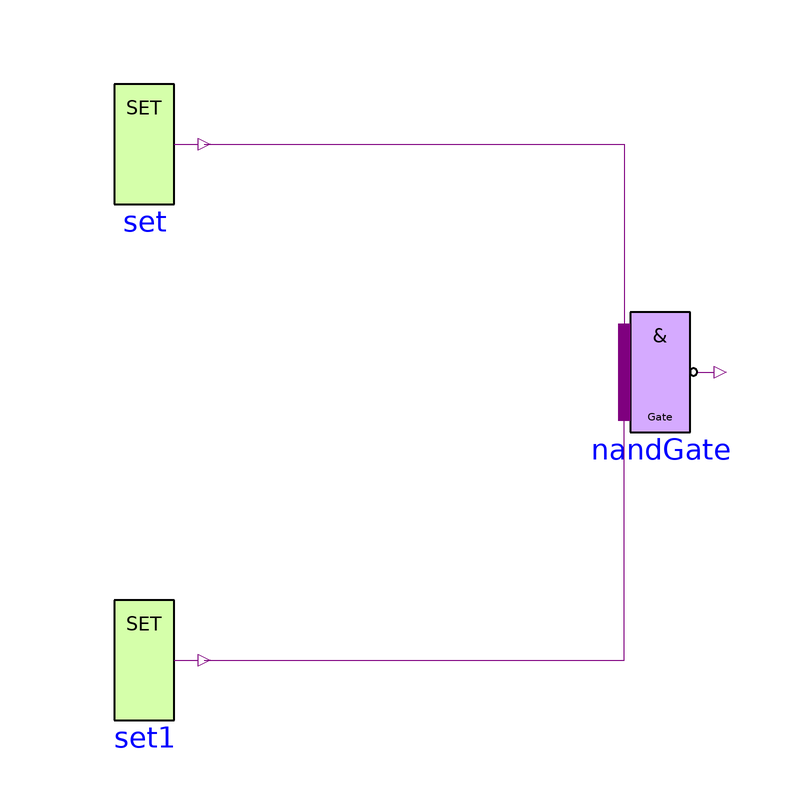

The Modelica model whose source follows is shown above as a component diagram (icons at their Placement, wires along their Line points).

model NAND_GATE
    Modelica.Electrical.Digital.Sources.Set set(x = Modelica.Electrical.Digital.Interfaces.Logic.'1')  annotation(
        Placement(visible = true, transformation(origin = {-40, 70}, extent = {{-10, -10}, {10, 10}}, rotation = 0)));
    Modelica.Electrical.Digital.Gates.NandGate nandGate annotation(
        Placement(visible = true, transformation(origin = {46, 32}, extent = {{-10, -10}, {10, 10}}, rotation = 0)));
    Modelica.Electrical.Digital.Sources.Set set1(x = Modelica.Electrical.Digital.Interfaces.Logic.'1')  annotation(
        Placement(visible = true, transformation(origin = {-40, -16}, extent = {{-10, -10}, {10, 10}}, rotation = 0)));
    equation
      connect(set.y, nandGate.x[1]) annotation(
        Line(points = {{-30, 70}, {40, 70}, {40, 32}}, color = {127, 0, 127}));
    connect(set1.y, nandGate.x[2]) annotation(
        Line(points = {{-30, -16}, {40, -16}, {40, 32}}, color = {127, 0, 127}));
    end NAND_GATE;